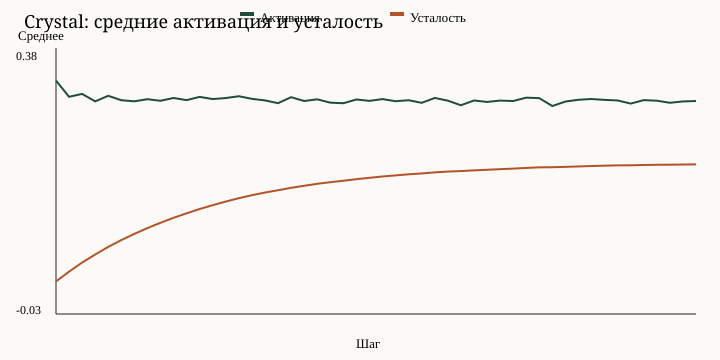

The table this chart was drawn from, first rows:
step, avg_activation, avg_fatigue
1, 0.3259, 0.01779
2, 0.301, 0.03276
3, 0.3054, 0.04678
4, 0.294, 0.05904
5, 0.3026, 0.07079
6, 0.2958, 0.08123
7, 0.2941, 0.09073
8, 0.2973, 0.09966
9, 0.2949, 0.1077
10, 0.2992, 0.1154
11, 0.2959, 0.1223
12, 0.3009, 0.1289
13, 0.2976, 0.1348
14, 0.2991, 0.1403
15, 0.3019, 0.1455
16, 0.2979, 0.1501
17, 0.2955, 0.1541
18, 0.2912, 0.1577
19, 0.3004, 0.1614
20, 0.2946, 0.1645
21, 0.2972, 0.1675
22, 0.2921, 0.17
23, 0.2912, 0.1723
24, 0.2969, 0.1746
25, 0.2948, 0.1767
26, 0.2975, 0.1788
27, 0.2943, 0.1805
28, 0.2958, 0.1821
29, 0.2918, 0.1834
30, 0.2993, 0.1851
31, 0.2951, 0.1863
32, 0.288, 0.1871
33, 0.2954, 0.1882
34, 0.2931, 0.1891
35, 0.2952, 0.19
36, 0.2946, 0.1908
37, 0.2997, 0.1919
38, 0.299, 0.1928
39, 0.2869, 0.193
40, 0.2937, 0.1935
41, 0.2964, 0.1942
42, 0.2976, 0.1948
43, 0.2963, 0.1954
44, 0.2954, 0.1958
45, 0.2906, 0.196
46, 0.2959, 0.1964
47, 0.295, 0.1967
48, 0.2918, 0.1969
49, 0.2939, 0.1971
50, 0.2946, 0.1974
